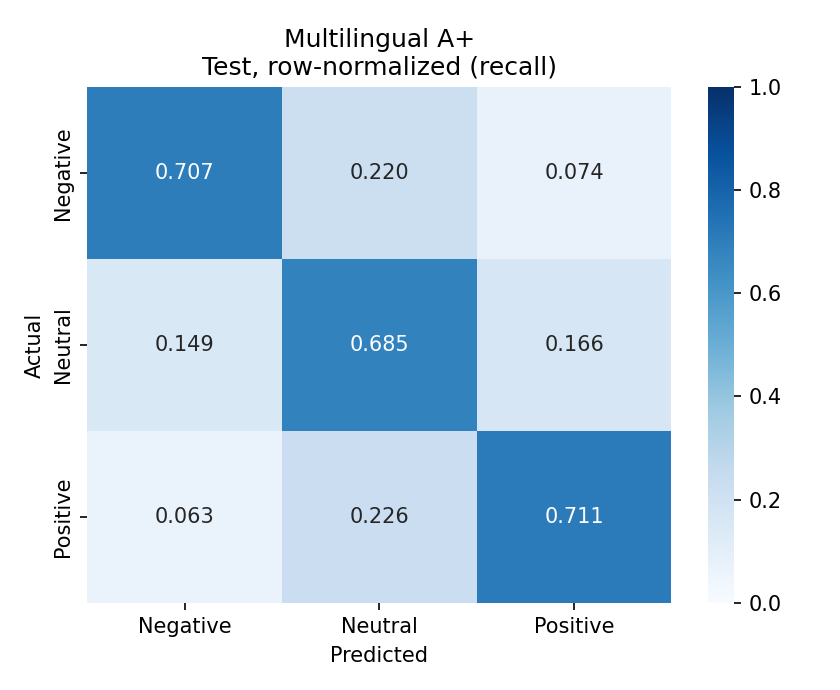

Source data for this figure (header and first rows):
, pred_Negative, pred_Neutral, pred_Positive
true_Negative, 0.7068, 0.2197, 0.07351
true_Neutral, 0.1491, 0.685, 0.1659
true_Positive, 0.06278, 0.2259, 0.7113
